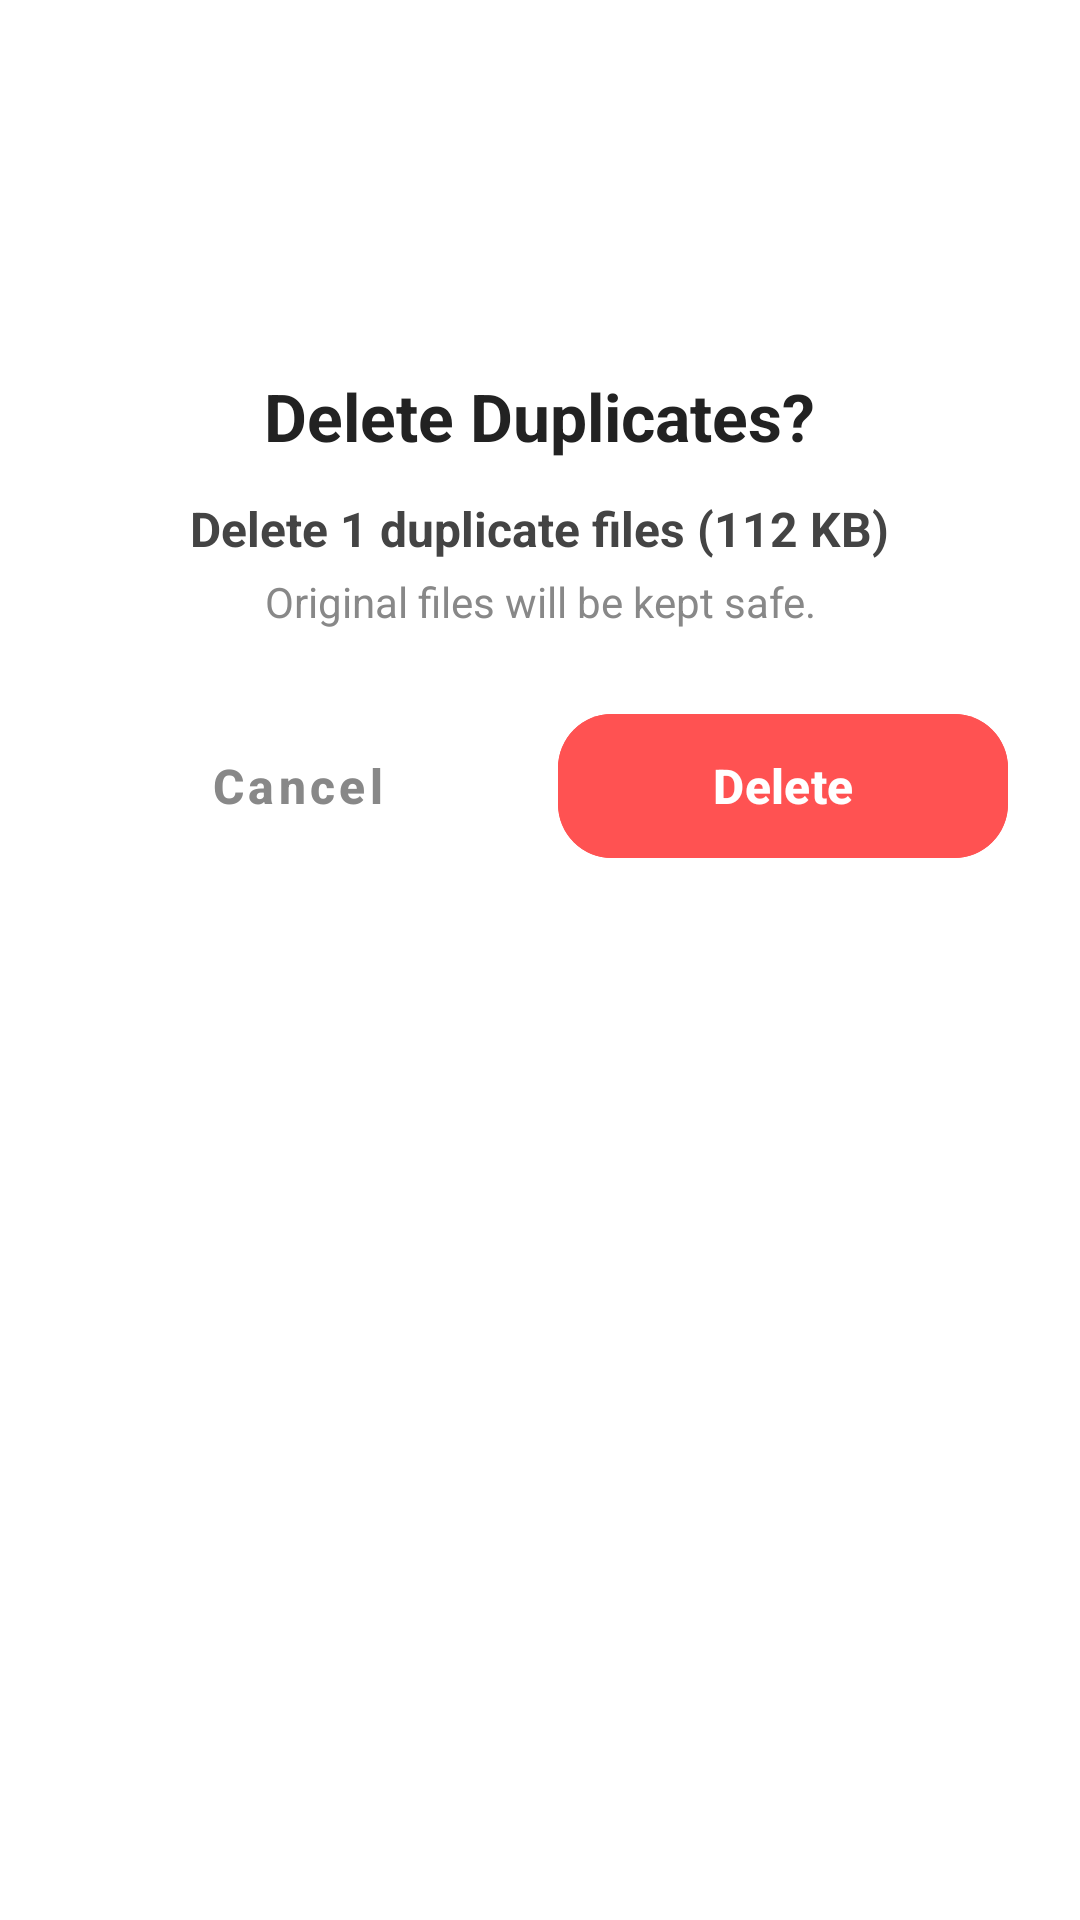

Layout XML and referenced resources for this Android screen:
<!-- AndroidManifest.xml: application theme Theme.DuplicateRemover -->
<!-- res/layout/dialog_custom_delete.xml -->
<?xml version="1.0" encoding="utf-8"?>
<androidx.cardview.widget.CardView xmlns:android="http://schemas.android.com/apk/res/android"
    xmlns:app="http://schemas.android.com/apk/res-auto"
    android:layout_width="match_parent"
    android:layout_height="wrap_content"
    android:layout_margin="24dp"
    app:cardCornerRadius="28dp"
    app:cardElevation="0dp">

    <LinearLayout
        android:layout_width="match_parent"
        android:layout_height="wrap_content"
        android:gravity="center"
        android:orientation="vertical"
        android:padding="24dp">

        <ImageView
            android:id="@+id/dialogIcon"
            android:layout_width="80dp"
            android:layout_height="80dp"
            android:layout_marginBottom="20dp"
            android:src="@drawable/bin"
            app:tint="@null" />

        <TextView
            android:id="@+id/dialogTitle"
            android:layout_width="wrap_content"
            android:layout_height="wrap_content"
            android:text="@string/delete_dialog_title"
            android:textColor="#222222"
            android:textSize="22sp"
            android:textStyle="bold" />

        <TextView
            android:id="@+id/dialogMessage"
            android:layout_width="wrap_content"
            android:layout_height="wrap_content"
            android:layout_marginTop="12dp"
            android:gravity="center"
            android:text="Delete 1 duplicate files (112 KB)"
            android:textColor="#444444"
            android:textSize="16sp"
            android:textStyle="bold" />

        <TextView
            android:id="@+id/dialogSubMessage"
            android:layout_width="wrap_content"
            android:layout_height="wrap_content"
            android:layout_marginTop="4dp"
            android:gravity="center"
            android:text="@string/delete_dialog_warning"
            android:textColor="#888888"
            android:textSize="14sp" />

        <LinearLayout
            android:layout_width="match_parent"
            android:layout_height="wrap_content"
            android:layout_marginTop="24dp"
            android:orientation="horizontal">

            <com.google.android.material.button.MaterialButton
                android:id="@+id/btnCancel"
                style="@style/Widget.MaterialComponents.Button.TextButton"
                android:layout_width="0dp"
                android:layout_height="56dp"
                android:layout_marginEnd="6dp"
                android:layout_weight="1"
                android:text="@string/cancel"
                android:textAllCaps="false"
                android:textSize="16sp"
                android:textStyle="bold"
                android:textColor="#888888"
                app:cornerRadius="18dp" />

            <com.google.android.material.button.MaterialButton
                android:id="@+id/btnDelete"
                android:layout_width="0dp"
                android:layout_height="56dp"
                android:layout_marginStart="6dp"
                android:layout_weight="1"
                android:backgroundTint="#FF5252"
                android:text="@string/delete"
                android:textAllCaps="false"
                android:textSize="16sp"
                android:textStyle="bold"
                android:textColor="#FFFFFF"
                app:cornerRadius="18dp"
                app:elevation="4dp" />

        </LinearLayout>

    </LinearLayout>
</androidx.cardview.widget.CardView>
<!-- resources referenced by this layout -->
<resources>
  <string name="cancel">Cancel</string>
  <string name="delete">Delete</string>
  <string name="delete_dialog_title">Delete Duplicates?</string>
  <string name="delete_dialog_warning">Original files will be kept safe.</string>
  <style name="Theme.DuplicateRemover" parent="Theme.Material3.Light.NoActionBar">
          <item name="colorPrimary">#2563EB</item>
          <item name="colorPrimaryVariant">#1D4ED8</item>
          <item name="colorOnPrimary">@color/white</item>
          <item name="colorSecondary">#3B82F6</item>
          <item name="colorSecondaryVariant">#2563EB</item>
          <item name="colorOnSecondary">@color/black</item>
          <item name="android:statusBarColor">#FFFFFF</item>
          <item name="android:windowLightStatusBar">true</item>
          <item name="android:navigationBarColor">#FFFFFF</item>
          <item name="android:windowBackground">#FFFFFF</item>
          <item name="colorSurface">#FFFFFF</item>
          <item name="colorOnSurface">#000000</item>
      </style>
  <color name="white">#FFFFFFFF</color>
  <color name="black">#FF000000</color>
</resources>
